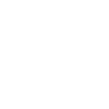
t = 0.00 s
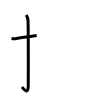
t = 2.00 s
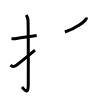
t = 4.00 s
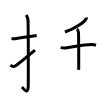
t = 6.00 s
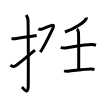
t = 8.00 s
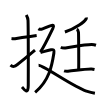
t = 10.00 s

The animated SVG that drew these frames (rendered in a browser with its animation timeline set to each time). Animation: 10 SMIL elements (animate=10); one cycle of 10.00 s.

<svg width="109px" height="109px" viewBox="0 0 px 109px" xmlns="http://www.w3.org/2000/svg" xmlns:xlink="http://www.w3.org/1999/xlink" xml:space="preserve" version="1.1"  baseProfile="full">
<path d="M11.5,38.42c2.08,0.25,1.27,0.55,3.5,0.25c5.5-0.75,12.5-2,21.67-3.17" style="fill:none;stroke:black;stroke-width:3;opacity:0">
  <animate attributeType="CSS" attributeName="opacity" from="0" to="1" begin="0s" dur="1s" repeatCount="Indefinite" fill="freeze" />
</path>
<path d="M26.27,15c0.48,0.92,1.67,2.49,1.76,5.52c0.4,14.55,0.24,59.44,0.24,64.4c0,11.33-4.82,3.53-6.27,2" style="fill:none;stroke:black;stroke-width:3;opacity:0">
  <animate attributeType="CSS" attributeName="opacity" from="0" to="1" begin="1s" dur="1s" repeatCount="Indefinite" fill="freeze" />
</path>
<path d="M10.5,65.14c2.62,2.26,4.31,1.22,6.94-0.71c1.55-1.14,11-8.79,17.56-14.27" style="fill:none;stroke:black;stroke-width:3;opacity:0">
  <animate attributeType="CSS" attributeName="opacity" from="0" to="1" begin="2s" dur="1s" repeatCount="Indefinite" fill="freeze" />
</path>
<path d="M86.27,17.39c0.06,0.35,0.13,0.89-0.12,1.39c-1.46,2.92-9.81,9.33-21.24,13.25" style="fill:none;stroke:black;stroke-width:3;opacity:0">
  <animate attributeType="CSS" attributeName="opacity" from="0" to="1" begin="3s" dur="1s" repeatCount="Indefinite" fill="freeze" />
</path>
<path d="M60.81,47.26c1.22,0.67,3.45,0.83,4.66,0.67c7.24-0.95,18.82-3.41,26.28-3.36c2.03,0.01,3.24,0.32,4.25,0.65" style="fill:none;stroke:black;stroke-width:3;opacity:0">
  <animate attributeType="CSS" attributeName="opacity" from="0" to="1" begin="4s" dur="1s" repeatCount="Indefinite" fill="freeze" />
</path>
<path d="M76.82,29.09c0.91,0.49,1.46,2.22,1.65,3.21c0.18,0.99,0.37,31.35,0.18,37.53" style="fill:none;stroke:black;stroke-width:3;opacity:0">
  <animate attributeType="CSS" attributeName="opacity" from="0" to="1" begin="5s" dur="1s" repeatCount="Indefinite" fill="freeze" />
</path>
<path d="M64.08,70.8c1,0.37,2.84,0.43,3.84,0.37C74,70.8,82.61,69.32,91,69.11c1.67-0.04,2.67,0.17,3.5,0.36" style="fill:none;stroke:black;stroke-width:3;opacity:0">
  <animate attributeType="CSS" attributeName="opacity" from="0" to="1" begin="6s" dur="1s" repeatCount="Indefinite" fill="freeze" />
</path>
<path d="M38.42,28.69c0.92,0.63,2.89,0.63,4.16,0.17c4.42-1.61,5.82-2.45,8.38-3.29c2.56-0.84,3.29,0.02,1.83,3.04C51.45,31.39,44.5,46,40.33,52.17" style="fill:none;stroke:black;stroke-width:3;opacity:0">
  <animate attributeType="CSS" attributeName="opacity" from="0" to="1" begin="7s" dur="1s" repeatCount="Indefinite" fill="freeze" />
</path>
<path d="M40.53,52.42c2.88-0.71,6.41-1.96,10.52-2.67c2.49-0.43,3.37-0.16,2.81,3.55C52,65.46,49.25,80.75,35.12,92.32" style="fill:none;stroke:black;stroke-width:3;opacity:0">
  <animate attributeType="CSS" attributeName="opacity" from="0" to="1" begin="8s" dur="1s" repeatCount="Indefinite" fill="freeze" />
</path>
<path d="M38.6,65.28c4.62-0.18,34.23,21.45,47.74,25.81c2.36,0.76,4.6,1.49,8.56,2.16" style="fill:none;stroke:black;stroke-width:3;opacity:0">
  <animate attributeType="CSS" attributeName="opacity" from="0" to="1" begin="9s" dur="1s" repeatCount="Indefinite" fill="freeze" />
</path>
</svg>
